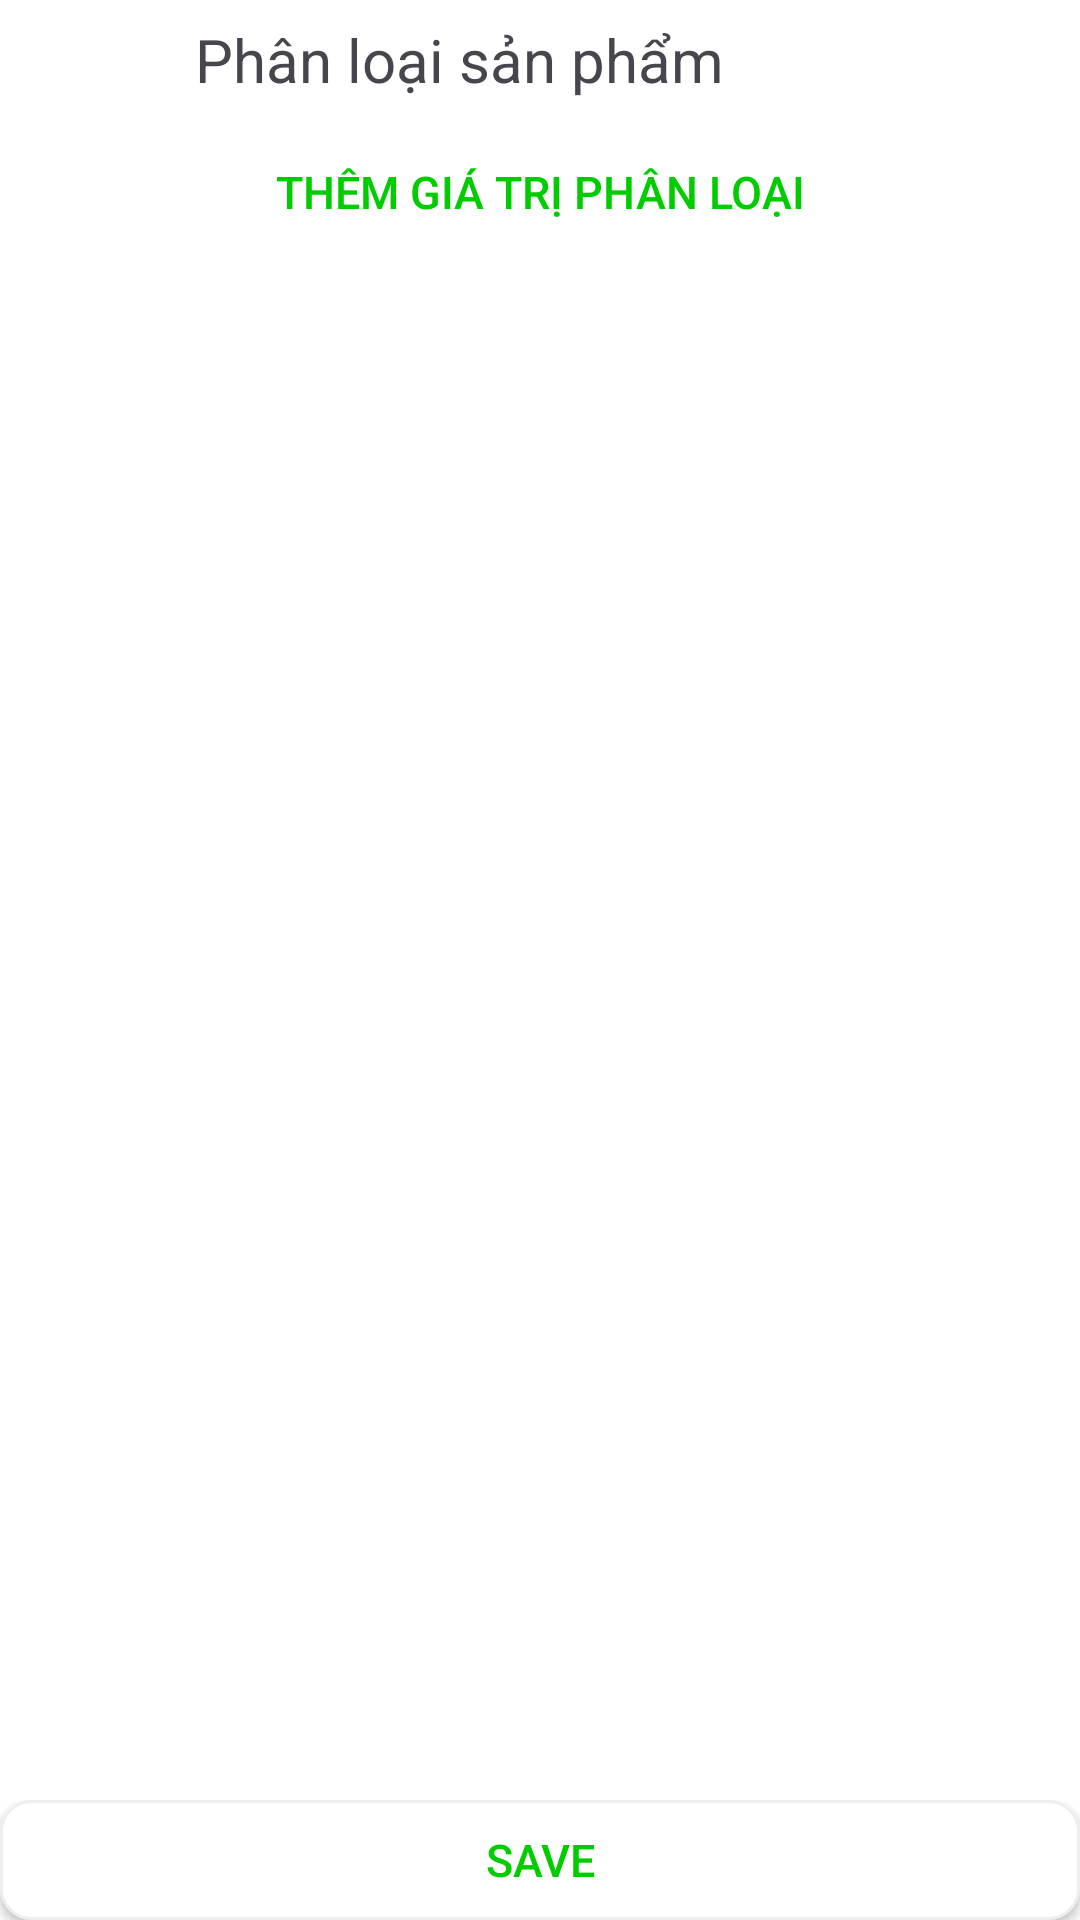

The Android layout XML behind this screen, and the referenced resources:
<!-- AndroidManifest.xml: application theme Base.Theme.Project_1_Java -->
<!-- res/layout/fragment_classify.xml -->
<?xml version="1.0" encoding="utf-8"?>
<RelativeLayout xmlns:android="http://schemas.android.com/apk/res/android"
    xmlns:tools="http://schemas.android.com/tools"
    android:layout_width="match_parent"
    android:layout_height="match_parent"
    android:background="@color/white"
    xmlns:app="http://schemas.android.com/apk/res-auto"
    tools:context=".Store.Classify.ClassifyFragment"
    android:clickable="true">

    <LinearLayout
        android:id="@+id/lnCLassify1"
        android:layout_width="match_parent"
        android:layout_height="wrap_content"
        android:background="@color/white"
        android:orientation="horizontal">
        <ImageButton
            android:layout_width="40dp"
            android:layout_height="40dp"
            android:id="@+id/imgBack"
            android:scaleType="centerCrop"
            android:src="@drawable/baseline_chevron_left_24"
            android:background="@android:color/transparent"
            app:tint="@color/green"
            android:layout_marginLeft="5dp"/>
        <TextView
            android:layout_width="wrap_content"
            android:layout_height="wrap_content"
            android:text="Phân loại sản phẩm"
            android:layout_marginLeft="20dp"
            android:layout_gravity="center"
            android:textSize="20dp"/>
    </LinearLayout>
    <Button
        android:id="@+id/btnAddRcClassify"
        android:layout_width="match_parent"
        android:layout_height="wrap_content"
        android:background="@android:color/transparent"
        android:text="Thêm giá trị phân loại"
        android:textColor="@color/green"
        android:textSize="15dp"
        android:layout_below="@+id/lnCLassify1"/>
   <ScrollView
       android:id="@+id/scClassify"
       android:layout_width="match_parent"
       android:layout_height="match_parent"
       android:layout_below="@+id/btnAddRcClassify"
       android:layout_above="@+id/lnClassify"
       android:visibility="gone"
       android:scrollbars="vertical">
       <LinearLayout
           android:layout_width="match_parent"
           android:layout_height="wrap_content"
           android:orientation="vertical">

           <EditText
               android:id="@+id/edtAddName"
               android:layout_width="match_parent"
               android:layout_height="wrap_content"
               android:background="@color/white"
               android:hint="Thêm nhóm phân loại"
               android:padding="10dp"
               android:paddingStart="20dp"
               android:textColor="@color/black"
               android:textSize="15dp" />

           <View
               android:layout_width="match_parent"
               android:layout_height="1dp"
               android:background="#CACACA" />

           <androidx.recyclerview.widget.RecyclerView
               android:id="@+id/rcClassify"
               android:layout_width="match_parent"
               android:layout_height="wrap_content" />
       </LinearLayout>

   </ScrollView>
    <LinearLayout
        android:id="@+id/lnClassify"
        android:layout_width="match_parent"
        android:layout_height="wrap_content"
        android:layout_alignParentBottom="true">

        <com.google.android.material.bottomnavigation.BottomNavigationView
            android:id="@+id/bottomNavigation"
            android:layout_width="match_parent"
            android:layout_height="40dp"
            android:layout_alignParentBottom="true"
            android:background="@color/white">

            <androidx.appcompat.widget.AppCompatButton
                android:id="@+id/btnSave"
                android:layout_width="match_parent"
                android:layout_height="wrap_content"
                android:background="@drawable/bk_btnlogin"
                android:text="Save"
                android:textColor="@color/green"
                android:textSize="15dp" />
        </com.google.android.material.bottomnavigation.BottomNavigationView>
    </LinearLayout>

    <FrameLayout
        android:id="@+id/frClassify"
        android:layout_width="match_parent"
        android:layout_height="150dp"
        android:visibility="gone"
        android:layout_alignParentBottom="true"/>

</RelativeLayout>
<!-- resources referenced by this layout -->
<resources>
  <color name="black">#FF000000</color>
  <color name="green">#00CC00</color>
  <color name="white">#FFFFFFFF</color>
  <!-- drawable bk_btnlogin (drawable) -->
  <?xml version="1.0" encoding="utf-8"?>
  <shape xmlns:android="http://schemas.android.com/apk/res/android" android:shape="rectangle">
      <solid android:color="@color/white"/>
      <corners android:radius="10dp"/>
      <stroke android:width="1dp" android:color="@color/gray"/>
  </shape>
  <style name="Base.Theme.Project_1_Java" parent="Theme.Material3.DayNight.NoActionBar">
          <item name="android:statusBarColor">@android:color/transparent</item>
          <item name="android:windowLightStatusBar">true</item>
          <item name="colorPrimary">@color/green</item>
      </style>
  <color name="gray">#EEEEEE</color>
</resources>
